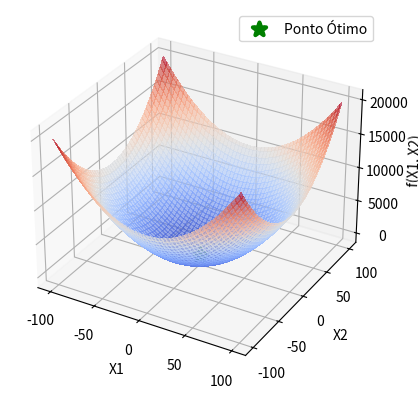

Source code (Python):
import numpy as np
import matplotlib
import matplotlib.pyplot as plt
from matplotlib import cm

def perturb(x,e):
    x1, x2 = x
    if (x1 < -100 or x1 > 100) or (x2 < -100 or x2 > 100):
        raise ValueError('x1 e x2 devem estar no intervalo [-100, 100]')
    x1_new = np.random.uniform(low=x1 - e, high=x1 + e)
    x2_new = np.random.uniform(low=x2 - e, high=x2 + e)
    return (x1_new, x2_new)

def f(x1, x2):
    return x1**2 + x2**2

x1_axis = np.linspace(-100, 100, 100)
x2_axis = np.linspace(-100, 100, 100)
X1, X2 = np.meshgrid(x1_axis, x2_axis)
Z = f(X1, X2)

x_opt = (
    np.random.uniform(low=-100, high=100),
    np.random.uniform(low=-100, high=100)
)
f_opt = f(*x_opt)

e = 1.0
max_iteracoes = 10000
max_vizinhos = 20
melhoria = True
i = 0
valores = [f_opt]

fig = plt.figure()
ax = fig.add_subplot(111, projection='3d')

ax.plot_surface(X1, X2, Z, cmap=cm.coolwarm, alpha=0.6, linewidth=1, antialiased=False)
ax.set_xlabel('X1')
ax.set_ylabel('X2')
ax.set_zlabel('f(X1, X2)')

while i < max_iteracoes and melhoria:
    melhoria = False
    for j in range(max_vizinhos):
        x_cand = perturb(x_opt, e)    # Gera uma nova perturbação
        f_cand = f(*x_cand)           # Calcula o valor da função no novo ponto
        if f_cand < f_opt:            # Queremos minimizar, então procuramos menor valor
            x_opt = x_cand
            f_opt = f_cand
            valores.append(f_opt)
            # ax.scatter(x_opt[0], x_opt[1], f_cand, c='red', marker='*', s=100, linewidth=3)
            melhoria = True
            break
    i += 1

ax.scatter(x_opt[0], x_opt[1], f_cand, c='green', marker='*', s=100, linewidth=3, label='Ponto Ótimo')
plt.legend()
plt.show()